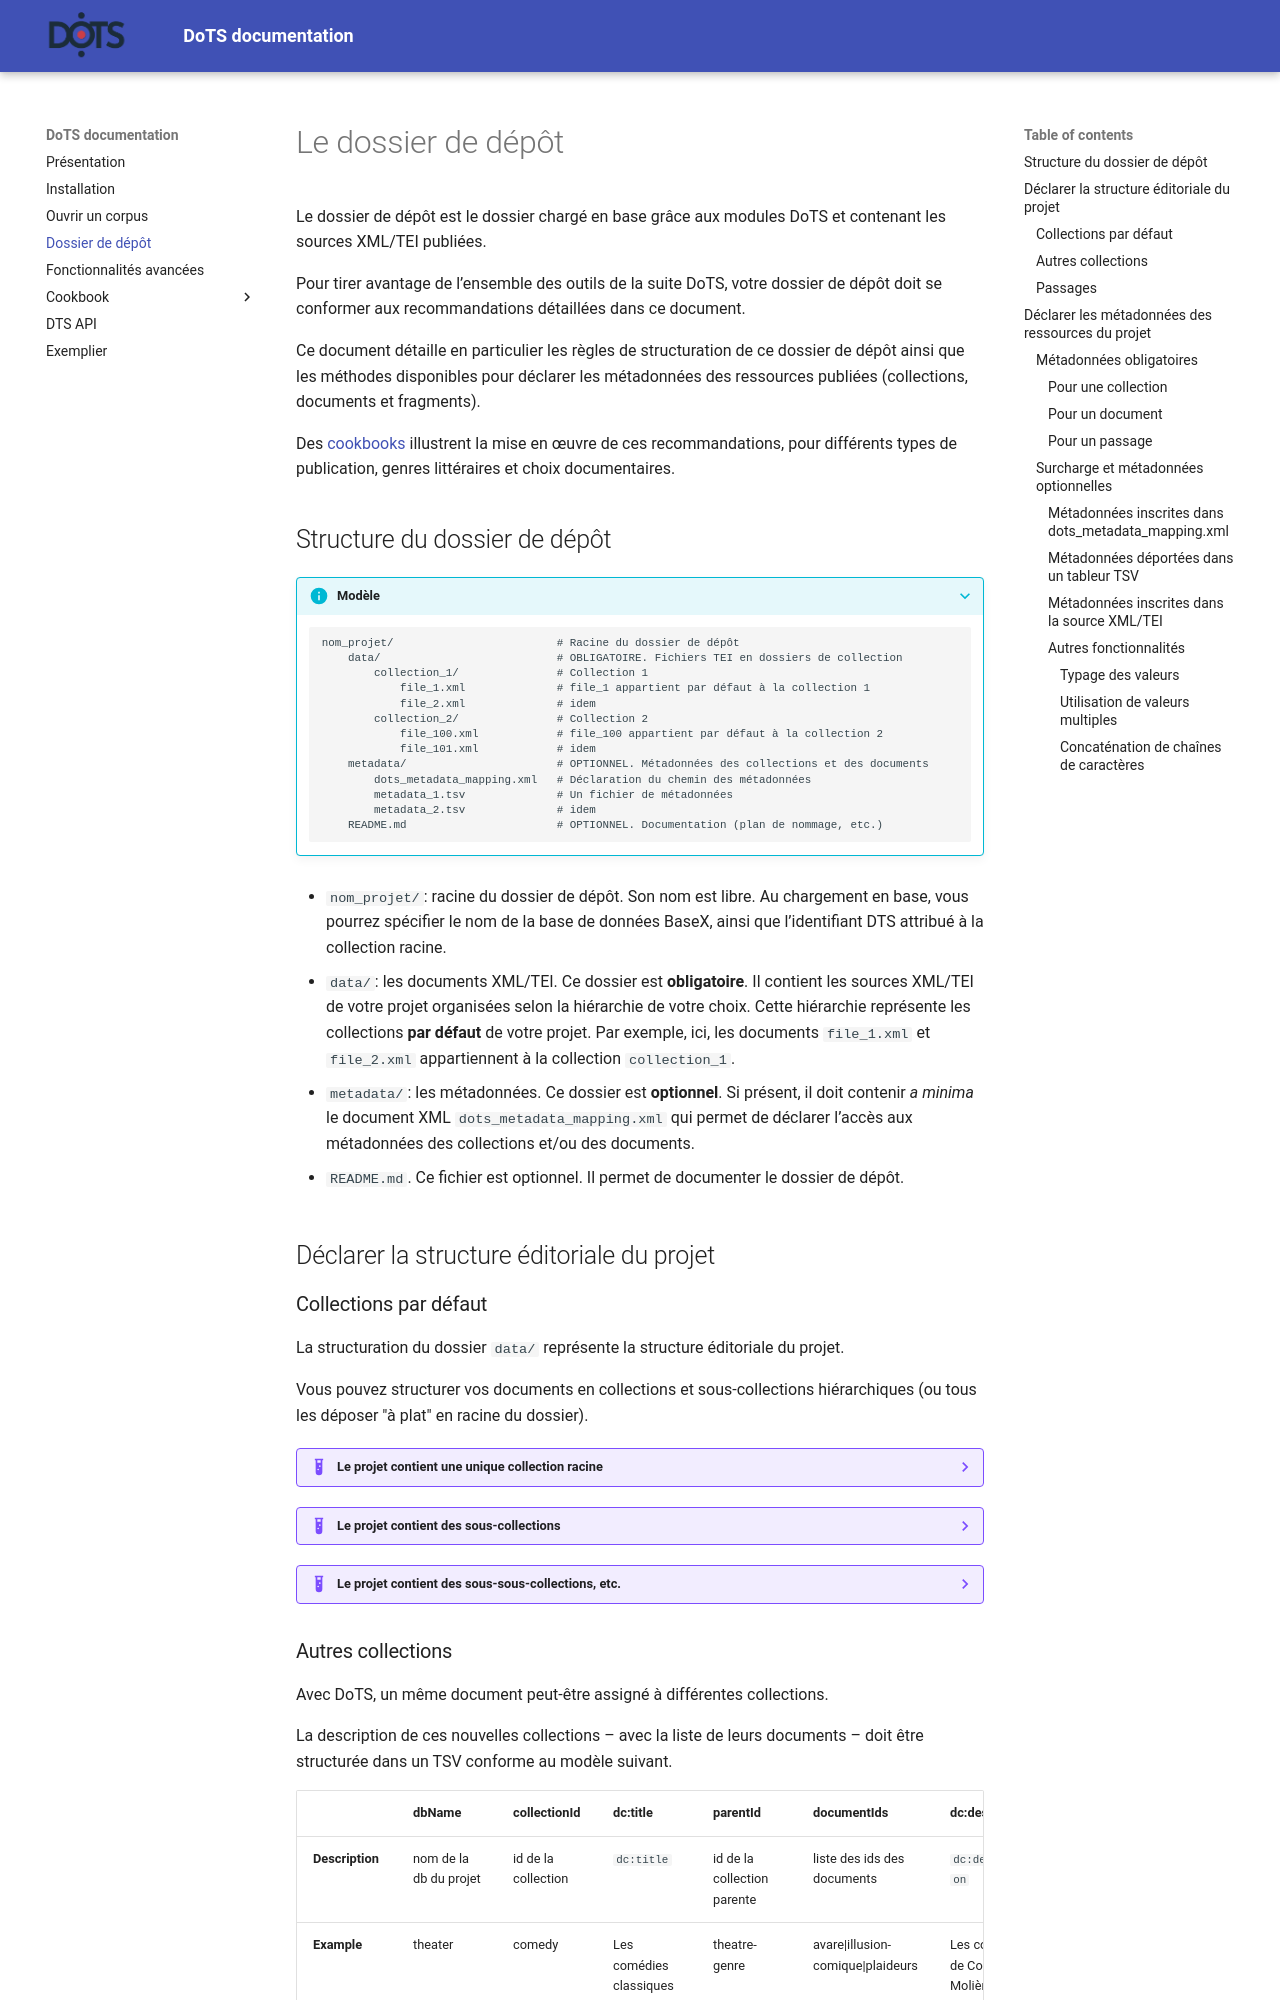

repository: chartes/dots_documentation · page: dots-project-folder/index.html · generator: mkdocs

# Le dossier de dépôt

Le dossier de dépôt est le dossier chargé en base grâce aux modules DoTS et contenant les sources XML/TEI publiées.

Pour tirer avantage de l’ensemble des outils de la suite DoTS, votre dossier de dépôt doit se conformer aux recommandations détaillées dans ce document.

Ce document détaille en particulier les règles de structuration de ce dossier de dépôt ainsi que les méthodes disponibles pour déclarer les métadonnées des ressources publiées (collections, documents et fragments).

Des [cookbooks](./cookbook/index.md) illustrent la mise en œuvre de ces recommandations, pour différents types de publication, genres littéraires et choix documentaires.


## Structure du dossier de dépôt

???+ info "Modèle"

	```
	nom_projet/							# Racine du dossier de dépôt
		data/							# OBLIGATOIRE. Fichiers TEI en dossiers de collection
			collection_1/				# Collection 1
				file_1.xml				# file_1 appartient par défaut à la collection 1
				file_2.xml				# idem
			collection_2/				# Collection 2
				file_100.xml			# file_100 appartient par défaut à la collection 2
				file_101.xml			# idem
		metadata/						# OPTIONNEL. Métadonnées des collections et des documents
			dots_metadata_mapping.xml	# Déclaration du chemin des métadonnées
			metadata_1.tsv				# Un fichier de métadonnées
			metadata_2.tsv				# idem
		README.md						# OPTIONNEL. Documentation (plan de nommage, etc.)
	```


- `nom_projet/`: racine du dossier de dépôt. Son nom est libre. Au chargement en base, vous pourrez spécifier le nom de la base de données BaseX, ainsi que l’identifiant DTS attribué à la collection racine.

- `data/`: les documents XML/TEI. Ce dossier est **obligatoire**. Il contient les sources XML/TEI de votre projet organisées selon la hiérarchie de votre choix. Cette hiérarchie représente les collections **par défaut** de votre projet. Par exemple, ici, les documents `file_1.xml` et `file_2.xml` appartiennent à la collection `collection_1`.

- `metadata/`: les métadonnées. Ce dossier est **optionnel**. Si présent, il doit contenir *a minima* le document XML `dots_metadata_mapping.xml` qui permet de déclarer l’accès aux métadonnées des collections et/ou des documents. 

- `README.md`. Ce fichier est optionnel. Il permet de documenter le dossier de dépôt.


## Déclarer la structure éditoriale du projet


### Collections par défaut

La structuration du dossier `data/` représente la structure éditoriale du projet.

Vous pouvez structurer vos documents en collections et sous-collections hiérarchiques (ou tous les déposer "à plat" en racine du dossier).


??? example "Le projet contient une unique collection racine"

	```
	moliere_project/
		data/
			avare.xml
			scapin.xml
			tartuffe.xml
	```

??? example "Le projet contient des sous-collections"

	```
	theater_project/
		data/
			corneille/
				cid.xml
				horace.xml
			moliere/
				avare.xml
				scapin.xml
				tartuffe.xml
	```

??? example "Le projet contient des sous-sous-collections, etc."

	```
	theater_project/
		data/
			corneille/
				cid.xml
				horace.xml
			moliere/
				ballet/
					psyche.xml
				comedy/
					avare.xml
					scapin.xml
					tartuffe.xml
	```
